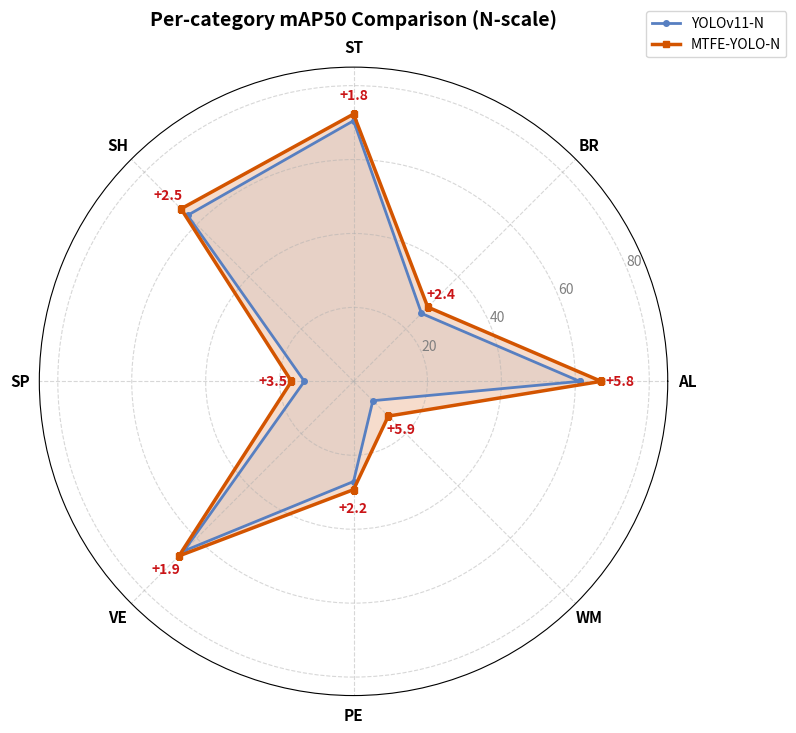

Python code for this plot:
import matplotlib.pyplot as plt
import numpy as np

# 数据准备：更新为你的 N 规模模型数据
categories = ['AL', 'BR', 'ST', 'SH', 'SP', 'VE', 'PE', 'WM']
yolo_n = np.array([61.2, 26.0, 70.5, 63.5, 13.3, 64.9, 27.1, 7.4])
ours_n = np.array([67.0, 28.4, 72.3, 66.0, 16.8, 66.8, 29.3, 13.3])

# 闭合雷达图路径
angles = np.linspace(0, 2*np.pi, len(categories), endpoint=False)
angles = np.concatenate((angles, [angles[0]]))
yolo_plot = np.concatenate((yolo_n, [yolo_n[0]]))
ours_plot = np.concatenate((ours_n, [ours_n[0]]))

fig, ax = plt.subplots(figsize=(8, 8), subplot_kw=dict(polar=True))

# 1. 设置量程（根据 N 规模数据分布，0-85 比较合适）
ax.set_ylim(0, 85)

# 2. 配色方案（论文常用：深蓝 vs 橘红）
color_base = "#577FC1" 
color_ours = "#D35400" 

# 绘制 YOLOv11-N 曲线
ax.plot(angles, yolo_plot, linewidth=2, label="YOLOv11-N", color=color_base, marker='o', markersize=4)
ax.fill(angles, yolo_plot, alpha=0.1, color=color_base)

# 绘制 MTFE-YOLO-N 曲线
ax.plot(angles, ours_plot, linewidth=2.5, label="MTFE-YOLO-N", color=color_ours, marker='s', markersize=4)
ax.fill(angles, ours_plot, alpha=0.2, color=color_ours)

# 3. 标注提升值（核心修正：自动处理正负号）
for i in range(len(categories)):
    diff = ours_n[i] - yolo_n[i]
    # 使用 :+.1f 格式化：正数带 +，负数带 -
    # 位置设在两条线最高值上方 5 个单位处
    text_pos = max(ours_n[i], yolo_n[i]) + 5
    
    ax.text(angles[i], text_pos, 
            f"{diff:+.1f}", 
            ha='center', 
            va='center', 
            fontsize=10, 
            fontweight='bold',
            color="#CA1417" if diff > 0 else "#32C71B") # 正值深绿，负值深红

# 网格与坐标轴设置
ax.set_xticks(angles[:-1])
ax.set_xticklabels(categories, fontsize=11, fontweight='bold')
ax.set_yticks([20, 40, 60, 80])
ax.set_yticklabels(['20', '40', '60', '80'], fontsize=10, color="gray")
ax.grid(True, linestyle='--', alpha=0.5)

# 图例与标题
ax.legend(loc='upper right', bbox_to_anchor=(1.2, 1.1), fontsize=10)
ax.set_title("Per-category mAP50 Comparison (N-scale)", pad=30, fontsize=14, fontweight='bold')

plt.tight_layout()
# 保存图片
plt.savefig("radar_n_scale.png", dpi=300, bbox_inches='tight')
plt.show()
